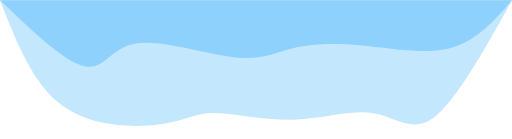
t = 0.00 s
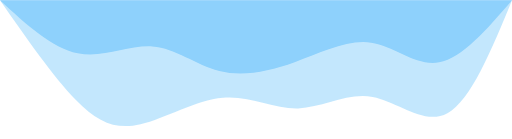
t = 0.75 s
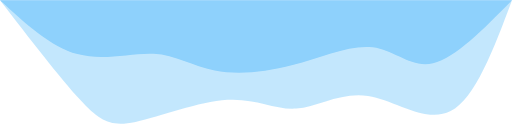
t = 1.25 s
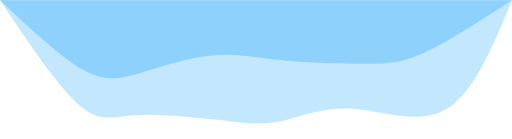
t = 2.00 s
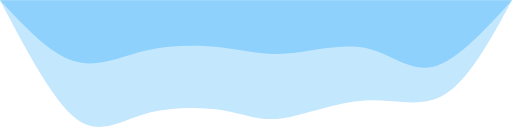
t = 2.75 s
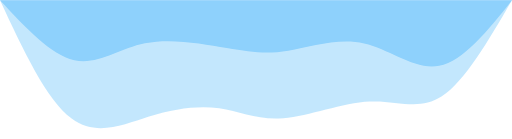
t = 3.25 s

The animated SVG that drew these frames (rendered in a browser with its animation timeline set to each time). Animation: 2 CSS @keyframes rules; one cycle of 4.00 s, repeats indefinitely.

<svg width="100%" height="100%" id="svg" viewBox="0 0 1440 390" xmlns="http://www.w3.org/2000/svg" class="transition duration-300 ease-in-out delay-150"><style>
          .path-0{
            animation:pathAnim-0 4s;
            animation-timing-function: linear;
            animation-iteration-count: infinite;
          }
          @keyframes pathAnim-0{
            0%{
              d: path("M 0,400 L 0,400 C 78.45963586396428,258.93644795602887 156.91927172792856,117.87289591205771 219,71 C 281.08072827207144,24.127104087942286 326.78254895225007,71.444864307798 389,82 C 451.21745104774993,92.555135692202 529.9505324630712,66.34764685675026 613,64 C 696.0494675369288,61.65235314324974 783.4153211954654,83.16454826520096 839,83 C 894.5846788045346,82.83545173479904 918.3881827550672,60.994160082445894 990,51 C 1061.6118172449328,41.005839917554106 1181.0319477842663,42.85881140501547 1264,103 C 1346.9680522157337,163.14118859498453 1393.4840261078668,281.5705942974923 1440,400 L 1440,400 L 0,400 Z");
            }
            25%{
              d: path("M 0,400 L 0,400 C 51.070422535211264,259.22913088285816 102.14084507042253,118.45826176571626 169,86 C 235.85915492957747,53.54173823428374 318.5070422535212,129.3960838199931 393,143 C 467.4929577464788,156.6039161800069 533.8309859154929,107.95740295431126 597,106 C 660.1690140845071,104.04259704568874 720.1690140845069,148.7743043627619 804,140 C 887.8309859154931,131.2256956372381 995.4929577464789,68.94537959464103 1063,51 C 1130.5070422535211,33.054620405358975 1157.8591549295772,59.44417725867399 1214,125 C 1270.1408450704228,190.555822741326 1355.0704225352115,295.277911370663 1440,400 L 1440,400 L 0,400 Z");
            }
            50%{
              d: path("M 0,400 L 0,400 C 53.787701820680155,269.8186190312607 107.57540364136031,139.63723806252148 184,94 C 260.4245963586397,48.36276193747853 359.4860872552389,87.26966678117485 441,94 C 522.5139127447611,100.73033321882515 586.4802473376845,75.2840948127791 635,63 C 683.5197526623155,50.71590518722089 716.5929233940227,51.593953967708686 789,59 C 861.4070766059773,66.40604603229131 973.1480590862247,80.34008931638613 1047,77 C 1120.8519409137753,73.65991068361387 1156.8148402610786,53.04568876674682 1216,104 C 1275.1851597389214,154.95431123325318 1357.5925798694607,277.4771556166266 1440,400 L 1440,400 L 0,400 Z");
            }
            75%{
              d: path("M 0,400 L 0,400 C 62.79972518035041,294.54826520096185 125.59945036070081,189.09653040192373 190,149 C 254.4005496392992,108.90346959807627 320.4019237375472,134.16214359326693 403,126 C 485.5980762624528,117.83785640673308 584.7928546891103,76.25489522500858 653,69 C 721.2071453108897,61.74510477499142 758.4266575060118,88.81827550669874 818,100 C 877.5733424939882,111.18172449330126 959.500515286843,106.47200274819647 1031,80 C 1102.499484713157,53.52799725180352 1163.5712813466164,5.293713500515295 1230,55 C 1296.4287186533836,104.7062864994847 1368.214359326692,252.35314324974235 1440,400 L 1440,400 L 0,400 Z");
            }
            100%{
              d: path("M 0,400 L 0,400 C 78.45963586396428,258.93644795602887 156.91927172792856,117.87289591205771 219,71 C 281.08072827207144,24.127104087942286 326.78254895225007,71.444864307798 389,82 C 451.21745104774993,92.555135692202 529.9505324630712,66.34764685675026 613,64 C 696.0494675369288,61.65235314324974 783.4153211954654,83.16454826520096 839,83 C 894.5846788045346,82.83545173479904 918.3881827550672,60.994160082445894 990,51 C 1061.6118172449328,41.005839917554106 1181.0319477842663,42.85881140501547 1264,103 C 1346.9680522157337,163.14118859498453 1393.4840261078668,281.5705942974923 1440,400 L 1440,400 L 0,400 Z");
            }
          }</style><path d="M 0,400 L 0,400 C 78.45963586396428,258.93644795602887 156.91927172792856,117.87289591205771 219,71 C 281.08072827207144,24.127104087942286 326.78254895225007,71.444864307798 389,82 C 451.21745104774993,92.555135692202 529.9505324630712,66.34764685675026 613,64 C 696.0494675369288,61.65235314324974 783.4153211954654,83.16454826520096 839,83 C 894.5846788045346,82.83545173479904 918.3881827550672,60.994160082445894 990,51 C 1061.6118172449328,41.005839917554106 1181.0319477842663,42.85881140501547 1264,103 C 1346.9680522157337,163.14118859498453 1393.4840261078668,281.5705942974923 1440,400 L 1440,400 L 0,400 Z" stroke="none" stroke-width="0" fill="#8ed1fc" fill-opacity="0.53" class="transition-all duration-300 ease-in-out delay-150 path-0" transform="rotate(-180 720 200)"></path><style>
          .path-1{
            animation:pathAnim-1 4s;
            animation-timing-function: linear;
            animation-iteration-count: infinite;
          }
          @keyframes pathAnim-1{
            0%{
              d: path("M 0,400 L 0,400 C 50.458261765716244,342.06046032291306 100.91652353143249,284.1209206458262 175,265 C 249.0834764685675,245.87907935417383 346.79216763998625,265.5767777396084 428,273 C 509.20783236001375,280.4232222603916 573.9148059086224,275.5719683957403 624,263 C 674.0851940913776,250.4280316042597 709.5486087255239,230.13534867743047 788,240 C 866.4513912744761,249.86465132256953 987.8907591892821,289.8866368945379 1058,278 C 1128.109240810718,266.1133631054621 1146.888354517348,202.31810374441773 1202,214 C 1257.111645482652,225.68189625558227 1348.555822741326,312.84094812779114 1440,400 L 1440,400 L 0,400 Z");
            }
            25%{
              d: path("M 0,400 L 0,400 C 76.59841978701476,310.7701820680179 153.19683957402953,221.54036413603575 215,212 C 276.8031604259705,202.45963586396425 323.8110614908966,272.60872552387497 386,283 C 448.1889385091034,293.39127447612503 525.5589144623841,244.02473376846442 607,213 C 688.4410855376159,181.97526623153558 773.9532806595672,169.2923394022673 835,188 C 896.0467193404328,206.7076605977327 932.627962899347,256.80590862246646 996,267 C 1059.372037100653,277.19409137753354 1149.5348677430438,247.48402610786673 1228,263 C 1306.4651322569562,278.5159738921333 1373.232566128478,339.25798694606664 1440,400 L 1440,400 L 0,400 Z");
            }
            50%{
              d: path("M 0,400 L 0,400 C 89.78151837856404,342.13122638268635 179.5630367571281,284.2624527653727 243,254 C 306.4369632428719,223.73754723462727 343.5293713500516,221.08141532119546 410,221 C 476.4706286499484,220.91858467880454 572.3194778426656,223.4118859498454 647,231 C 721.6805221573344,238.5881140501546 775.1927172792856,251.27104087942288 841,245 C 906.8072827207144,238.72895912057712 984.9096530401923,213.50395053246305 1044,196 C 1103.0903469598077,178.49604946753695 1143.168670559945,168.71315699072485 1206,204 C 1268.831329440055,239.28684300927515 1354.4156647200275,319.64342150463756 1440,400 L 1440,400 L 0,400 Z");
            }
            75%{
              d: path("M 0,400 L 0,400 C 74.1449673651666,305.05324630711095 148.2899347303332,210.10649261422193 215,199 C 281.7100652696668,187.89350738577807 340.98522844383376,260.62727585022327 412,280 C 483.01477155616624,299.37272414977673 565.7691514943319,265.3844039848849 631,256 C 696.2308485056681,246.61559601511507 743.938165578839,261.835108210237 807,274 C 870.061834421161,286.164891789763 948.4781861903125,295.27516317416695 1024,279 C 1099.5218138096875,262.72483682583305 1172.149089659911,221.06423909309515 1241,237 C 1309.850910340089,252.93576090690485 1374.9254551700446,326.46788045345244 1440,400 L 1440,400 L 0,400 Z");
            }
            100%{
              d: path("M 0,400 L 0,400 C 50.458261765716244,342.06046032291306 100.91652353143249,284.1209206458262 175,265 C 249.0834764685675,245.87907935417383 346.79216763998625,265.5767777396084 428,273 C 509.20783236001375,280.4232222603916 573.9148059086224,275.5719683957403 624,263 C 674.0851940913776,250.4280316042597 709.5486087255239,230.13534867743047 788,240 C 866.4513912744761,249.86465132256953 987.8907591892821,289.8866368945379 1058,278 C 1128.109240810718,266.1133631054621 1146.888354517348,202.31810374441773 1202,214 C 1257.111645482652,225.68189625558227 1348.555822741326,312.84094812779114 1440,400 L 1440,400 L 0,400 Z");
            }
          }</style><path d="M 0,400 L 0,400 C 50.458261765716244,342.06046032291306 100.91652353143249,284.1209206458262 175,265 C 249.0834764685675,245.87907935417383 346.79216763998625,265.5767777396084 428,273 C 509.20783236001375,280.4232222603916 573.9148059086224,275.5719683957403 624,263 C 674.0851940913776,250.4280316042597 709.5486087255239,230.13534867743047 788,240 C 866.4513912744761,249.86465132256953 987.8907591892821,289.8866368945379 1058,278 C 1128.109240810718,266.1133631054621 1146.888354517348,202.31810374441773 1202,214 C 1257.111645482652,225.68189625558227 1348.555822741326,312.84094812779114 1440,400 L 1440,400 L 0,400 Z" stroke="none" stroke-width="0" fill="#8ed1fc" fill-opacity="1" class="transition-all duration-300 ease-in-out delay-150 path-1" transform="rotate(-180 720 200)"></path></svg>
